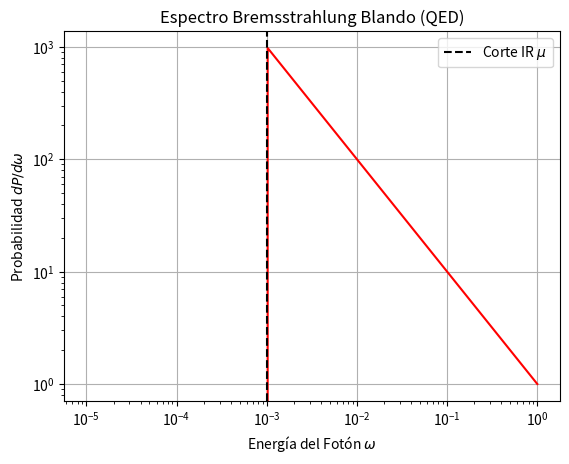

Write the Python code that produced this figure.
import numpy as np
import matplotlib.pyplot as plt


omega = np.logspace(-5, 0, 200)
omega_cutoff = 1e-3
# Probabilidad diferencial de emision blanda ~ 1/omega
dP_domega = 1 / omega
dP_domega[omega < omega_cutoff] = 0 # Imposición de masa fotonica o corte IR

plt.loglog(omega, dP_domega, color='red')
plt.axvline(omega_cutoff, color='k', linestyle='--', label='Corte IR $\mu$')
plt.title('Espectro Bremsstrahlung Blando (QED)')
plt.xlabel('Energía del Fotón $\omega$')
plt.ylabel('Probabilidad $dP / d\omega$')
plt.legend(); plt.grid(True)
plt.show()
